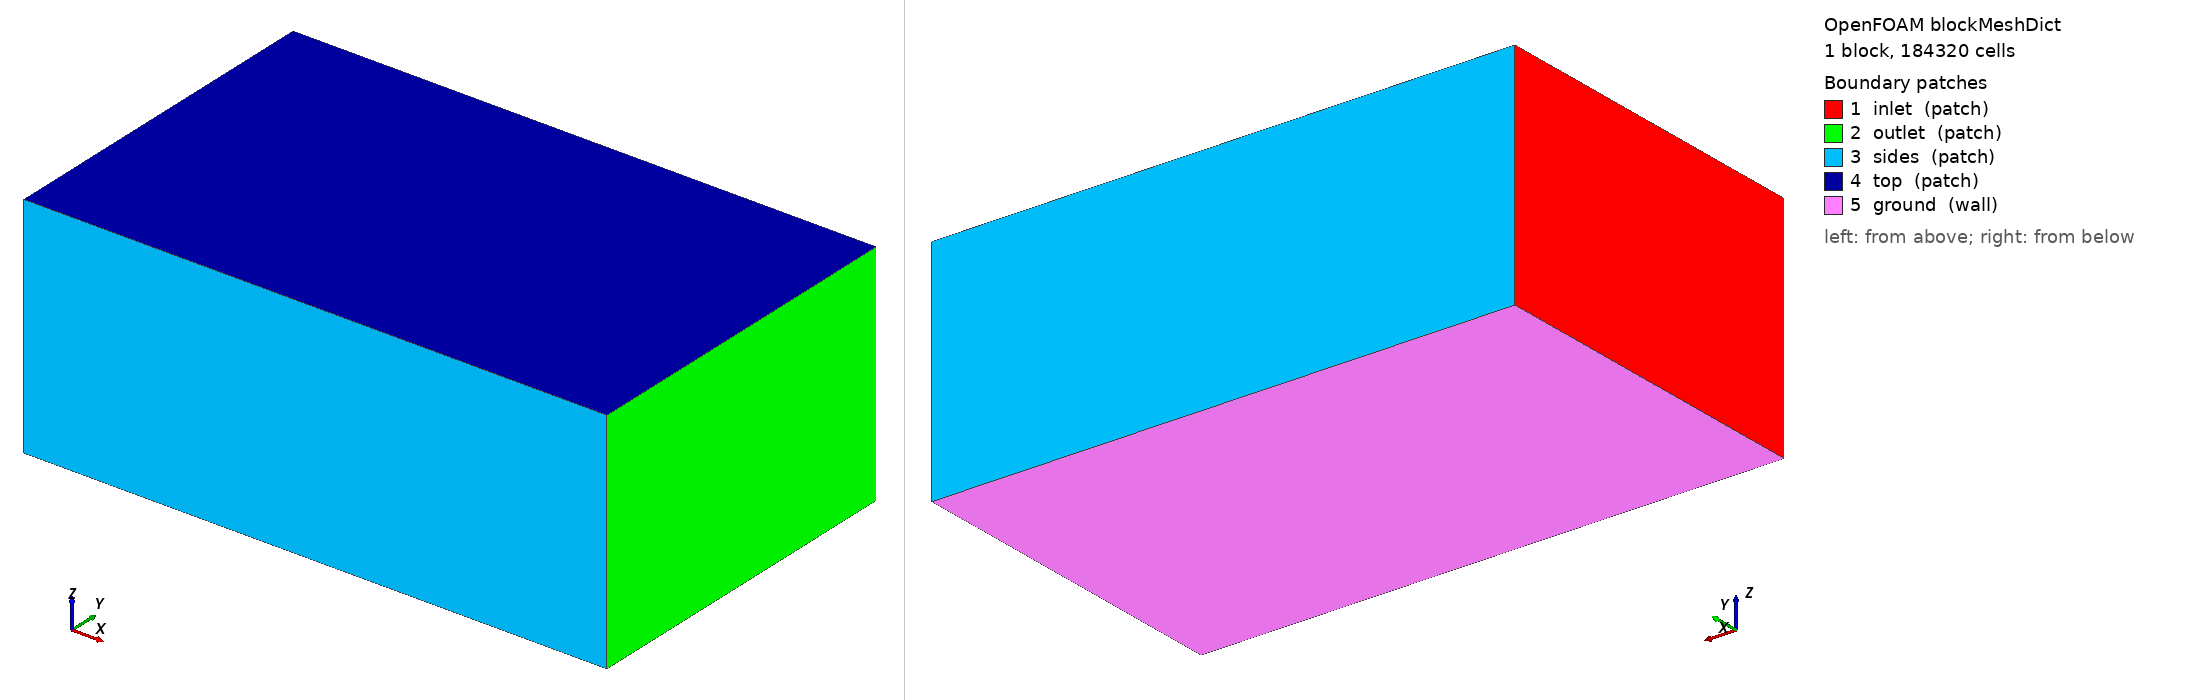

OpenFOAM case: the mesh blockMesh builds from blockMeshDict, 1 block(s), 184320 cells. Boundary patches (legend numbers): 1 inlet (patch), 2 outlet (patch), 3 sides (patch), 4 top (patch), 5 ground (wall). Left view from above one corner, right view from below the opposite corner. Boundary conditions: 2 field file(s) under 0/; 0 of 5 drawn patches have an entry in a shipped field file.

=== system/blockMeshDict ===
/*--------------------------------*- C++ -*----------------------------------*\
| =========                 |                                                 |
| \\      /  F ield         | OpenFOAM: The Open Source CFD Toolbox           |
|  \\    /   O peration     | Version:  2412                                  |
|   \\  /    A nd           | Website:  www.openfoam.com                      |
|    \\/     M anipulation  |                                                 |
\*---------------------------------------------------------------------------*/
FoamFile
{
    version     2.0;
    format      ascii;
    class       dictionary;
    object      blockMeshDict;
}
// * * * * * * * * * * * * * * * * * * * * * * * * * * * * * * * * * * * * * //

scale 1;

vertices
(
    (-6.0 -6.0 -3.867)
    (14.0 -6.0 -3.867)
    (14.0 6.0 -3.867)
    (-6.0 6.0 -3.867)
    (-6.0 -6.0 4.0)
    (14.0 -6.0 4.0)
    (14.0 6.0 4.0)
    (-6.0 6.0 4.0)
);

blocks
(
    hex (0 1 2 3 4 5 6 7) (80 48 48) simpleGrading (1 1 1)
);

edges ();

boundary
(
    inlet  { type patch; faces ((0 4 7 3)); }
    outlet { type patch; faces ((1 2 6 5)); }
    sides  { type patch; faces ((0 1 5 4) (3 7 6 2)); }
    top    { type patch; faces ((4 5 6 7)); }
    ground { type wall;  faces ((0 3 2 1)); }
);

mergePatchPairs ();
